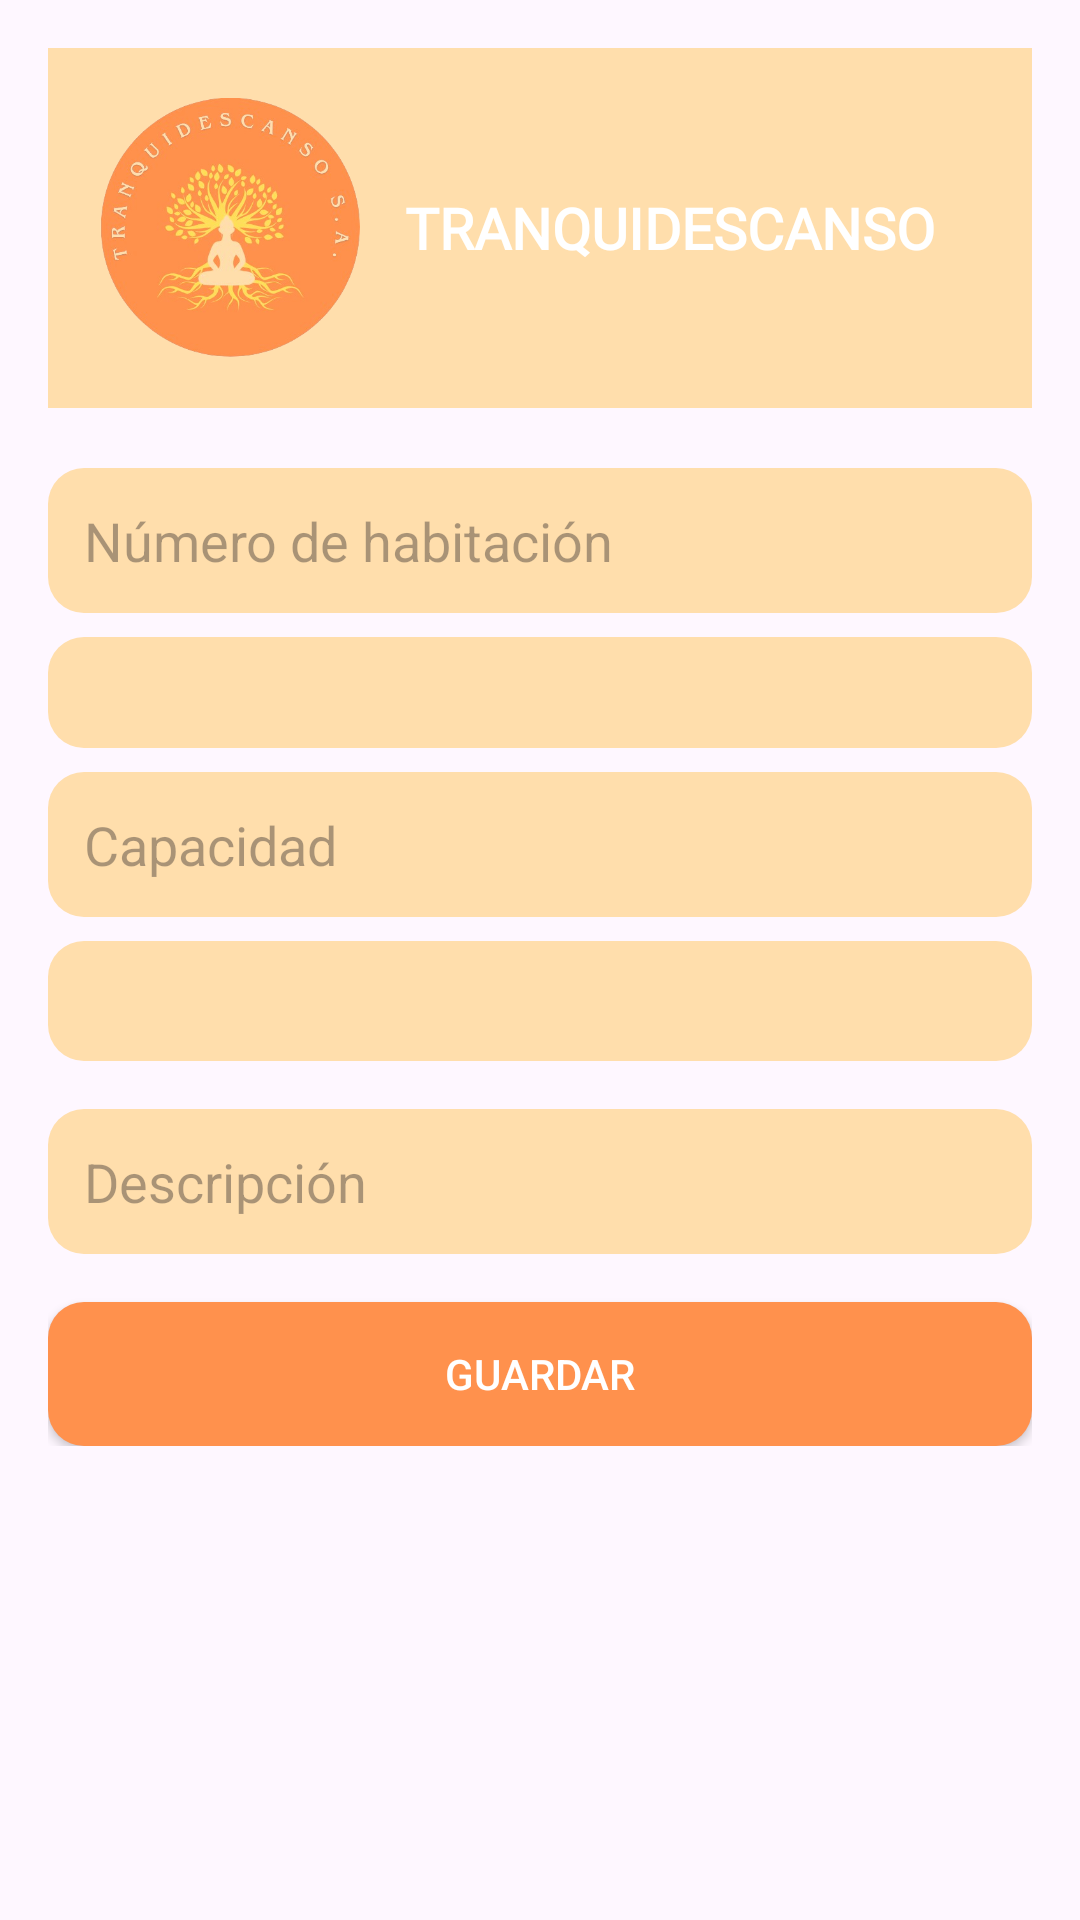

The Android layout XML behind this screen, and the referenced resources:
<!-- AndroidManifest.xml: application theme Theme.TRANQUIDESCANSO -->
<!-- res/layout/activity_editar_habitacion.xml -->
<?xml version="1.0" encoding="utf-8"?>
<ScrollView xmlns:android="http://schemas.android.com/apk/res/android"
    xmlns:app="http://schemas.android.com/apk/res-auto"
    android:id="@+id/main_editar_habitacion"
    android:layout_width="match_parent"
    android:layout_height="match_parent"
    android:padding="16dp">

    <LinearLayout
        android:orientation="vertical"
        android:layout_width="match_parent"
        android:layout_height="wrap_content">

        <include layout="@layout/header"/>

        <EditText
            android:id="@+id/etNumero"
            android:layout_width="match_parent"
            android:layout_height="wrap_content"
            android:layout_marginTop="20dp"
            android:hint="Número de habitación"
            android:background="@drawable/bg_naranja_claro"
            android:padding="12dp"
            android:layout_marginBottom="8dp"/>

        <Spinner
            android:id="@+id/spinnerTipo"
            android:layout_width="match_parent"
            android:layout_height="37dp"
            android:layout_marginBottom="8dp"
            android:background="@drawable/bg_naranja_claro"/>

        <EditText
            android:id="@+id/etCapacidad"
            android:layout_width="match_parent"
            android:layout_height="wrap_content"
            android:hint="Capacidad"
            android:inputType="number"
            android:background="@drawable/bg_naranja_claro"
            android:padding="12dp"
            android:layout_marginBottom="8dp"/>

        <Spinner
            android:id="@+id/spinnerHotel"
            android:layout_width="match_parent"
            android:layout_height="40dp"
            android:layout_marginBottom="16dp"
            android:background="@drawable/bg_naranja_claro"/>

        <EditText
            android:id="@+id/etDescripcion"
            android:layout_width="match_parent"
            android:layout_height="wrap_content"
            android:hint="Descripción"
            android:background="@drawable/bg_naranja_claro"
            android:padding="12dp"
            android:layout_marginBottom="16dp"/>

        <Button
            android:id="@+id/btnGuardarHabitacion"
            android:layout_width="match_parent"
            android:layout_height="wrap_content"
            android:text="Guardar"
            android:background="@drawable/bg_naranja_oscuro"
            android:textColor="@color/white"
            app:backgroundTint="@null"/>
    </LinearLayout>
</ScrollView>
<!-- res/layout/header.xml (included above) -->
<?xml version="1.0" encoding="utf-8"?>
<LinearLayout xmlns:android="http://schemas.android.com/apk/res/android"
    android:layout_width="match_parent"
    android:layout_height="120dp"
    android:background="@color/naranjaclaro"
    android:gravity="center_vertical"
    android:orientation="horizontal"
    android:padding="16dp">

    <ImageView
        android:id="@+id/logoHotel"
        android:layout_width="88dp"
        android:layout_height="88dp"
        android:src="@drawable/logo"
        android:contentDescription="Logo" />

    <TextView
        android:id="@+id/txtTitulo"
        android:layout_width="wrap_content"
        android:layout_height="wrap_content"
        android:layout_marginStart="15dp"
        android:fontFamily="@font/playfairdisplayvariablefontwght"
        android:text="@string/app_name"
        android:textColor="@color/white"
        android:textSize="19sp"
        android:textStyle="bold"/>
</LinearLayout>
<!-- resources referenced by this layout -->
<resources>
  <color name="naranjaclaro">#ffdeac</color>
  <color name="white">#FFFFFFFF</color>
  <!-- drawable bg_naranja_claro (drawable) -->
  <?xml version="1.0" encoding="utf-8"?>
  <shape xmlns:android="http://schemas.android.com/apk/res/android"
      android:shape="rectangle">
  
      
      <solid android:color="@color/naranjaclaro"/>
  
      
      <corners android:radius="12dp"/>
  
      
      <padding
          android:left="10dp"
          android:top="6dp"
          android:right="10dp"
          android:bottom="6dp"/>
  </shape>
  <!-- drawable bg_naranja_oscuro (drawable) -->
  <?xml version="1.0" encoding="utf-8"?>
  <shape xmlns:android="http://schemas.android.com/apk/res/android"
      android:shape="rectangle">
  
      
      <solid android:color="@color/naranjaoscuro"/>
  
      
      <corners android:radius="12dp"/>
  
      
      <padding
          android:left="10dp"
          android:top="6dp"
          android:right="10dp"
          android:bottom="6dp"/>
  </shape>
  <!-- drawable logo: png bitmap (drawable, 182461 bytes) -->
  <string name="app_name">TRANQUIDESCANSO</string>
  <style name="Theme.TRANQUIDESCANSO" parent="Theme.MaterialComponents.DayNight.NoActionBar">
  
          <item name="android:windowActionBar">false</item>
          <item name="android:windowNoTitle">true</item>
  
          
          <item name="colorPrimary">@color/naranjaclaro</item>
          <item name="colorPrimaryVariant">@color/naranjaclaro</item>
          <item name="colorOnPrimary">@color/black</item>
          <item name="android:statusBarColor">@color/naranjaclaro</item>
  
          
          <item name="colorButtonNormal">@null</item>
          <item name="android:colorButtonNormal">@null</item>
  
          
          
  
      </style>
  <color name="naranjaoscuro">#ff914d</color>
  <color name="black">#FF000000</color>
</resources>
